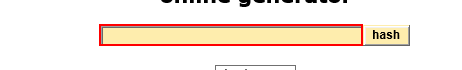
Task: Robotic Enterprise Framework
Workflow: generateHashCode

Step 1: Set Text 'INPUT  textToHashId' on the text box

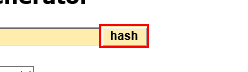
Step 2: click on the text box

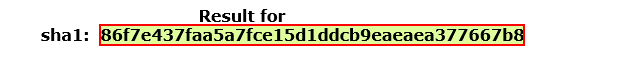
Step 3: get-text from the element

Step 4: Find Element 'SPAN  result-sha1' on the element (same screen as step 3)
